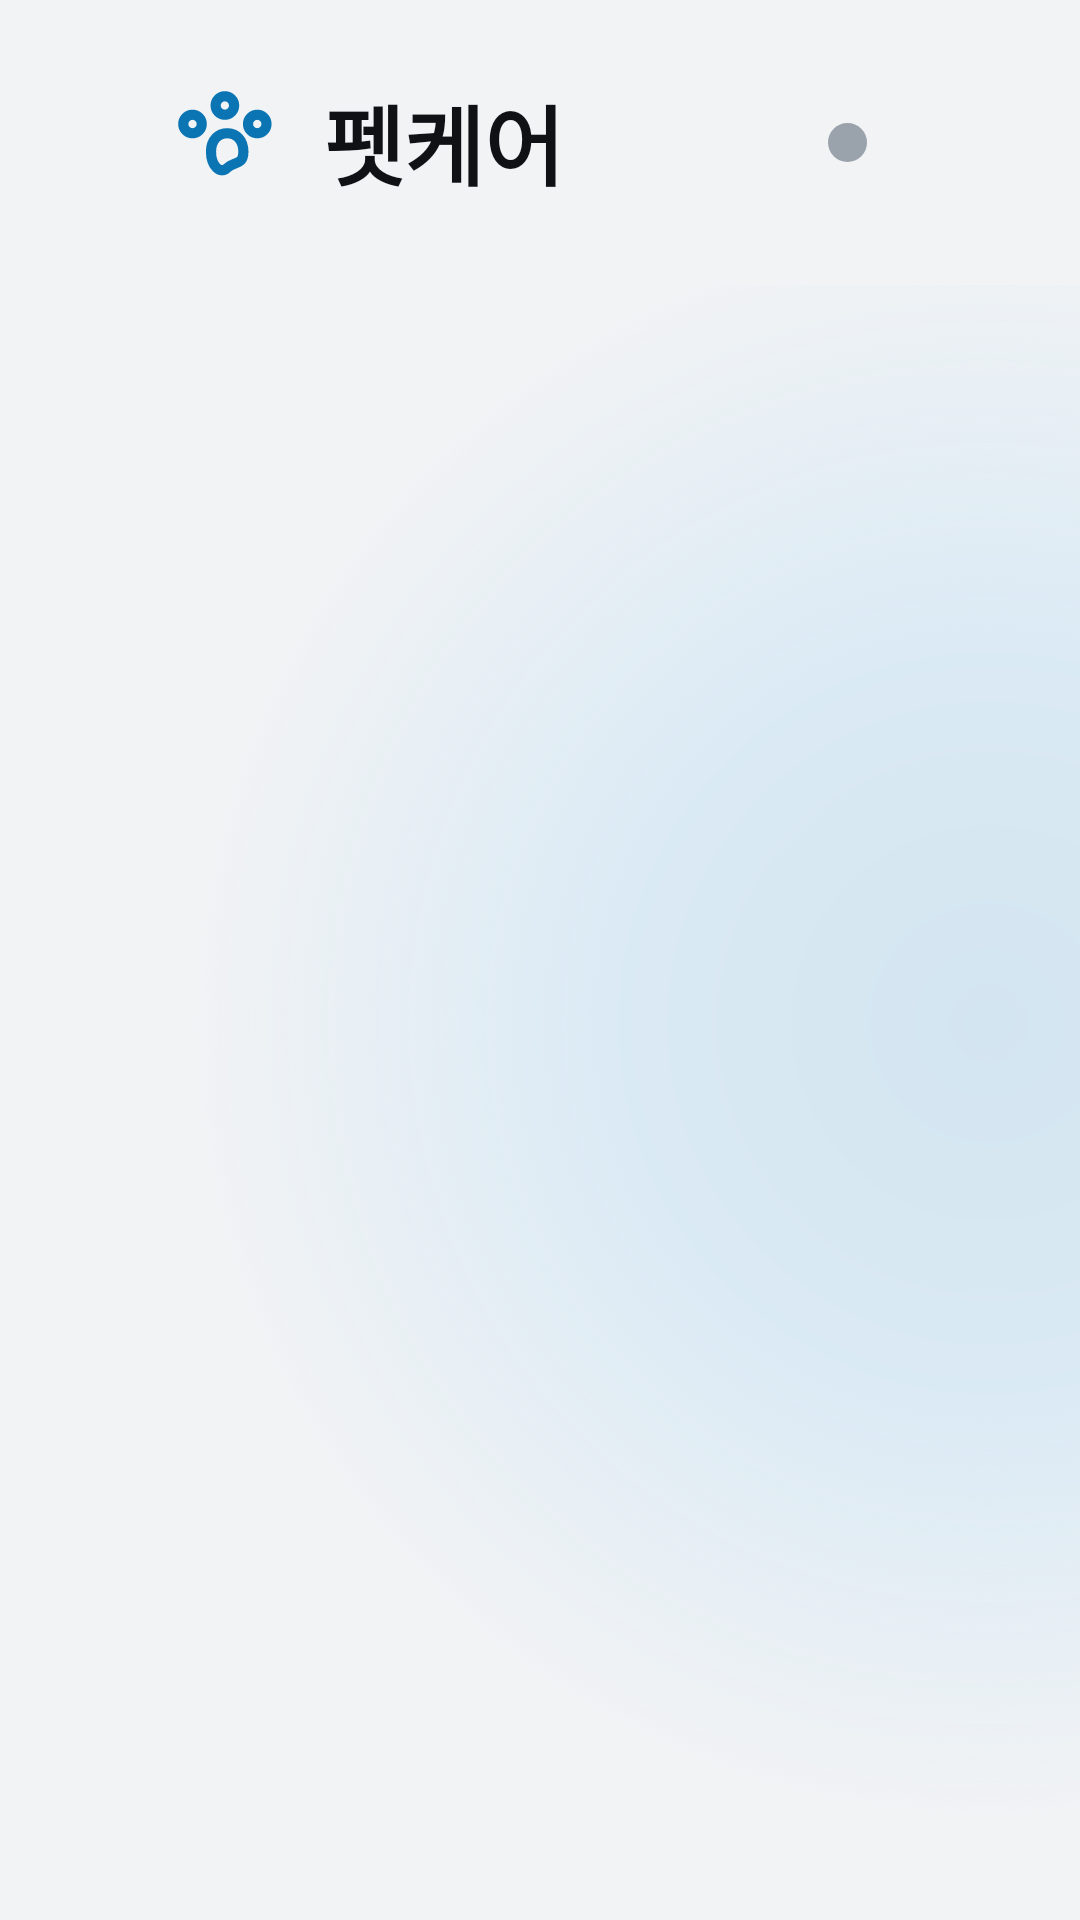

Layout XML and referenced resources for this Android screen:
<!-- AndroidManifest.xml: application theme Theme.AppCompat.Light.NoActionBar -->
<!-- res/layout/screen_idle.xml -->
<?xml version="1.0" encoding="utf-8"?>
<LinearLayout xmlns:android="http://schemas.android.com/apk/res/android"
    android:layout_width="match_parent"
    android:layout_height="match_parent"
    android:background="@color/bg"
    android:orientation="vertical">

    <include layout="@layout/part_bar" />

    <LinearLayout
        android:layout_width="match_parent"
        android:layout_height="0dp"
        android:layout_weight="1"
        android:orientation="horizontal">

        <LinearLayout
            android:layout_width="660dp"
            android:layout_height="match_parent"
            android:gravity="center"
            android:orientation="vertical">

            <FrameLayout
                android:layout_width="607dp"
                android:layout_height="581dp">

                <View
                    android:layout_width="528dp"
                    android:layout_height="528dp"
                    android:layout_gravity="top|center_horizontal"
                    android:layout_marginTop="13dp"
                    android:background="@drawable/bg_halo_calm" />

                <ImageView
                    android:id="@+id/bust"
                    android:layout_width="475dp"
                    android:layout_height="548dp"
                    android:layout_gravity="top|center_horizontal"
                    android:layout_marginTop="26dp"
                    android:contentDescription="@null"
                    android:scaleType="fitCenter" />
            </FrameLayout>

            <TextView
                android:id="@+id/name"
                android:layout_width="wrap_content"
                android:layout_height="wrap_content"
                android:layout_marginTop="8dp"
                android:textColor="@color/ink"
                android:textSize="55sp"
                android:textStyle="bold" />

            <LinearLayout
                android:layout_width="wrap_content"
                android:layout_height="wrap_content"
                android:layout_marginTop="18dp"
                android:background="@drawable/bg_pill_soft"
                android:gravity="center_vertical"
                android:orientation="horizontal"
                android:paddingHorizontal="34dp"
                android:paddingVertical="16dp">

                <View
                    android:layout_width="15dp"
                    android:layout_height="15dp"
                    android:background="@drawable/dot_primary" />

                <TextView
                    android:layout_width="wrap_content"
                    android:layout_height="wrap_content"
                    android:layout_marginStart="13dp"
                    android:text="차분해요"
                    android:textColor="@color/primary"
                    android:textSize="34sp"
                    android:textStyle="bold" />
            </LinearLayout>
        </LinearLayout>

        <LinearLayout
            android:layout_width="0dp"
            android:layout_height="match_parent"
            android:layout_weight="1"
            android:gravity="center_vertical"
            android:orientation="vertical"
            android:paddingStart="11dp"
            android:paddingBottom="40dp"
            android:paddingEnd="84dp">

            
            <LinearLayout
                android:id="@+id/notice"
                android:layout_width="wrap_content"
                android:layout_height="wrap_content"
                android:background="@drawable/bg_pill_white"
                android:gravity="center_vertical"
                android:orientation="horizontal"
                android:paddingVertical="15dp"
                android:paddingStart="21dp"
                android:paddingEnd="26dp"
                android:visibility="gone">

                <ImageView
                    android:layout_width="26dp"
                    android:layout_height="26dp"
                    android:contentDescription="@null"
                    android:src="@drawable/ic_check"
                    android:tint="@color/primary" />

                <TextView
                    android:id="@+id/noticeText"
                    android:layout_width="wrap_content"
                    android:layout_height="wrap_content"
                    android:layout_marginStart="13dp"
                    android:textColor="@color/ink2"
                    android:textSize="25sp" />
            </LinearLayout>

            <TextView
                android:layout_width="wrap_content"
                android:layout_height="wrap_content"
                android:layout_marginTop="34dp"
                android:text="반려견이 안전하게\n보호되고 있어요"
                android:textColor="@color/ink"
                android:textSize="87sp"
                android:textStyle="bold" />

            <TextView
                android:layout_width="wrap_content"
                android:layout_height="wrap_content"
                android:layout_marginTop="24dp"
                android:text="에어컨을 켜 두었고, 보호자가 휴대폰으로 지켜보고 있어요."
                android:textColor="@color/muted"
                android:textSize="32sp" />

            <LinearLayout
                android:layout_width="match_parent"
                android:layout_height="wrap_content"
                android:layout_marginTop="48dp"
                android:orientation="horizontal">

                <include android:id="@+id/stat1" layout="@layout/item_stat" android:layout_width="0dp" android:layout_height="wrap_content" android:layout_weight="1" android:layout_marginEnd="26dp" />
                <include android:id="@+id/stat2" layout="@layout/item_stat" android:layout_width="0dp" android:layout_height="wrap_content" android:layout_weight="1" android:layout_marginEnd="26dp" />
                <include android:id="@+id/stat3" layout="@layout/item_stat" android:layout_width="0dp" android:layout_height="wrap_content" android:layout_weight="1.25" />
            </LinearLayout>
        </LinearLayout>
    </LinearLayout>
</LinearLayout>
<!-- res/layout/part_bar.xml (included above) -->
<?xml version="1.0" encoding="utf-8"?>
<LinearLayout xmlns:android="http://schemas.android.com/apk/res/android"
    android:layout_width="match_parent"
    android:layout_height="95dp"
    android:gravity="center_vertical"
    android:orientation="horizontal"
    android:paddingHorizontal="58dp">

    <ImageView
        android:layout_width="37dp"
        android:layout_height="37dp"
        android:contentDescription="@null"
        android:src="@drawable/ic_paw"
        android:tint="@color/primary" />

    <TextView
        android:layout_width="wrap_content"
        android:layout_height="wrap_content"
        android:layout_marginStart="13dp"
        android:text="펫케어"
        android:textColor="@color/ink"
        android:textSize="29sp"
        android:textStyle="bold" />

    <Space
        android:layout_width="0dp"
        android:layout_height="0dp"
        android:layout_weight="1" />

    <View
        android:id="@+id/linkDot"
        android:layout_width="13dp"
        android:layout_height="13dp"
        android:background="@drawable/dot_muted" />

    <TextView
        android:id="@+id/link"
        android:layout_width="wrap_content"
        android:layout_height="wrap_content"
        android:layout_marginStart="13dp"
        android:textColor="@color/muted"
        android:textSize="25sp" />

    <TextView
        android:id="@+id/btnEnd"
        android:layout_width="wrap_content"
        android:layout_height="wrap_content"
        android:layout_marginStart="29dp"
        android:background="@drawable/bg_btn_end"
        android:paddingHorizontal="26dp"
        android:paddingVertical="11dp"
        android:text="펫케어 끝내기"
        android:textColor="@color/ink2"
        android:textSize="25sp"
        android:textStyle="bold"
        android:visibility="gone" />
</LinearLayout>
<!-- res/layout/item_stat.xml (included above) -->
<?xml version="1.0" encoding="utf-8"?>
<LinearLayout xmlns:android="http://schemas.android.com/apk/res/android"
    android:layout_width="match_parent"
    android:layout_height="wrap_content"
    android:background="@drawable/bg_card"
    android:orientation="vertical"
    android:padding="32dp">

    <ImageView
        android:id="@+id/icon"
        android:layout_width="42dp"
        android:layout_height="42dp"
        android:contentDescription="@null"
        android:tint="@color/ink" />

    <TextView
        android:id="@+id/label"
        android:layout_width="wrap_content"
        android:layout_height="wrap_content"
        android:layout_marginTop="18dp"
        android:textColor="@color/muted"
        android:textSize="26sp" />

    <TextView
        android:id="@+id/value"
        android:layout_width="wrap_content"
        android:layout_height="wrap_content"
        android:layout_marginTop="8dp"
        android:maxLines="1"
        android:text="--"
        android:textColor="@color/ink"
        android:textSize="58sp"
        android:textStyle="bold" />

    <TextView
        android:id="@+id/note"
        android:layout_width="wrap_content"
        android:layout_height="wrap_content"
        android:layout_marginTop="8dp"
        android:textColor="@color/muted"
        android:textSize="25sp" />
</LinearLayout>
<!-- resources referenced by this layout -->
<resources>
  <color name="bg">#F1F3F5</color>
  <color name="ink">#0F1115</color>
  <color name="ink2">#262D35</color>
  <color name="muted">#5F6772</color>
  <color name="primary">#0B75B3</color>
  <!-- drawable bg_btn_end (drawable) -->
  <shape xmlns:android="http://schemas.android.com/apk/res/android">
      <stroke android:width="3dp" android:color="@color/outline" />
      <corners android:radius="999dp" />
  </shape>
  <!-- drawable bg_card (drawable) -->
  <shape xmlns:android="http://schemas.android.com/apk/res/android">
      <solid android:color="@color/card" />
      <corners android:radius="37dp" />
  </shape>
  <!-- drawable bg_halo_calm (drawable) -->
  <shape xmlns:android="http://schemas.android.com/apk/res/android" android:shape="oval">
      <gradient android:type="radial" android:gradientRadius="50%" android:startColor="@color/tint_strong" android:centerColor="#DBEAF4" android:endColor="#00DBEAF4" />
  </shape>
  <!-- drawable bg_pill_soft (drawable) -->
  <shape xmlns:android="http://schemas.android.com/apk/res/android">
      <solid android:color="@color/tint" />
      <corners android:radius="999dp" />
  </shape>
  <!-- drawable bg_pill_white (drawable) -->
  <shape xmlns:android="http://schemas.android.com/apk/res/android">
      <solid android:color="@color/card" />
      <corners android:radius="999dp" />
  </shape>
  <!-- drawable dot_muted (drawable) -->
  <shape xmlns:android="http://schemas.android.com/apk/res/android" android:shape="oval">
      <solid android:color="#9AA2AC" />
  </shape>
  <!-- drawable ic_check (drawable) -->
  <vector xmlns:android="http://schemas.android.com/apk/res/android" android:width="24dp" android:height="24dp" android:viewportWidth="24" android:viewportHeight="24">
      <path android:pathData="M5,12l5,5L20,7" android:strokeColor="#FFFFFFFF" android:strokeWidth="2.2" android:strokeLineCap="round" android:strokeLineJoin="round" android:fillColor="#00000000" />
  </vector>
  <!-- drawable ic_paw (drawable) -->
  <vector xmlns:android="http://schemas.android.com/apk/res/android" android:width="24dp" android:height="24dp" android:viewportWidth="24" android:viewportHeight="24">
      <path android:pathData="M9,4a2,2 0,1 0,4 0a2,2 0,1 0,-4 0M16,8a2,2 0,1 0,4 0a2,2 0,1 0,-4 0M2,8a2,2 0,1 0,4 0a2,2 0,1 0,-4 0M8,14c0,-2.5 1.5,-4 3.5,-4s3.5,1.5 3.5,4c0,3 -2,2 -3.5,3.5S8,17 8,14Z" android:strokeColor="#FFFFFFFF" android:strokeWidth="2.2" android:strokeLineCap="round" android:strokeLineJoin="round" android:fillColor="#00000000" />
  </vector>
  <color name="outline">#CDD3DA</color>
  <color name="card">#FFFFFF</color>
  <color name="tint_strong">#D3E5F1</color>
  <color name="tint">#E3EFF7</color>
</resources>
